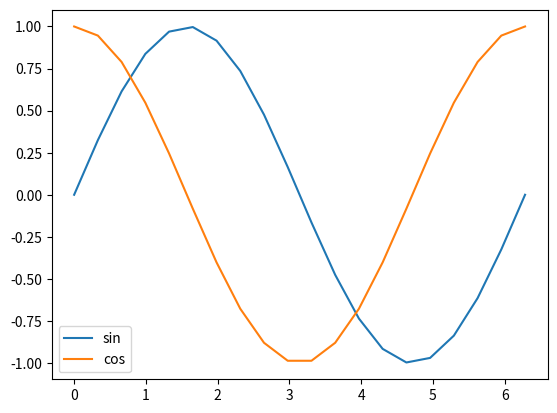
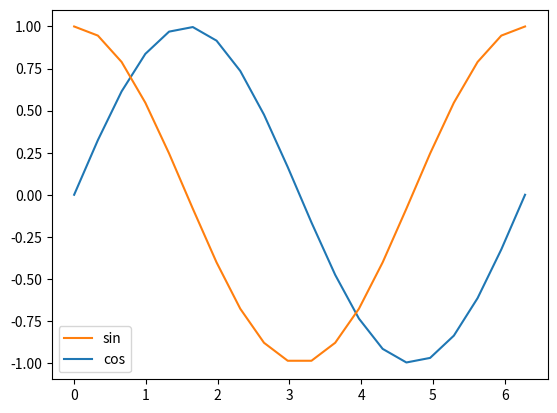
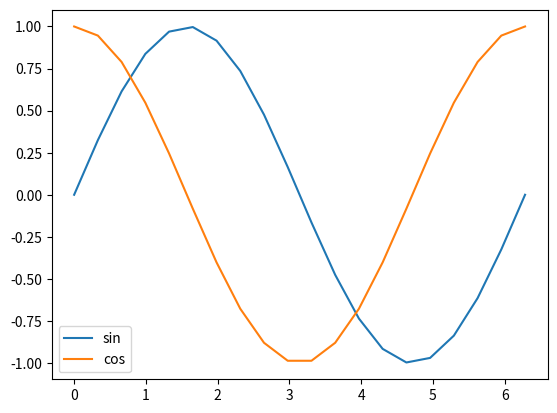
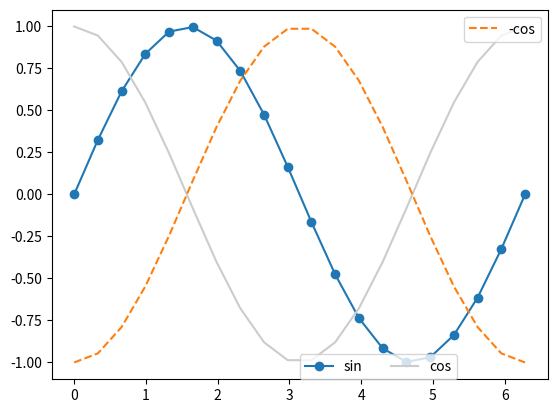
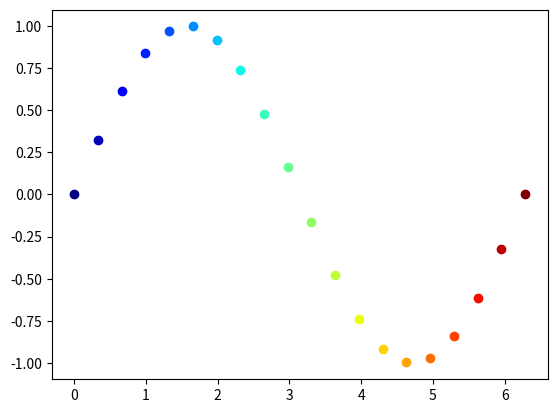
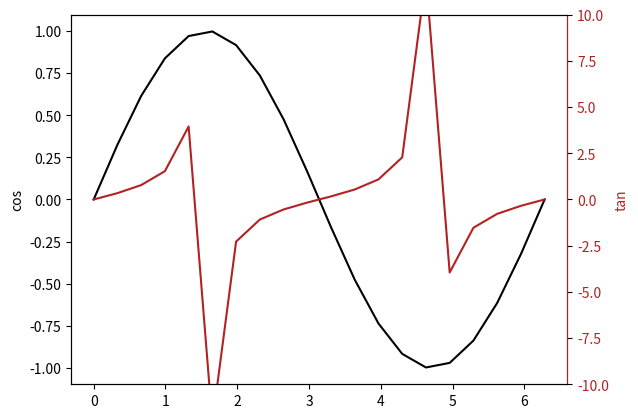
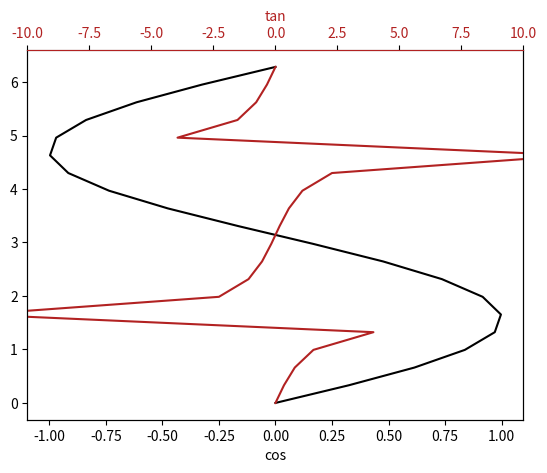
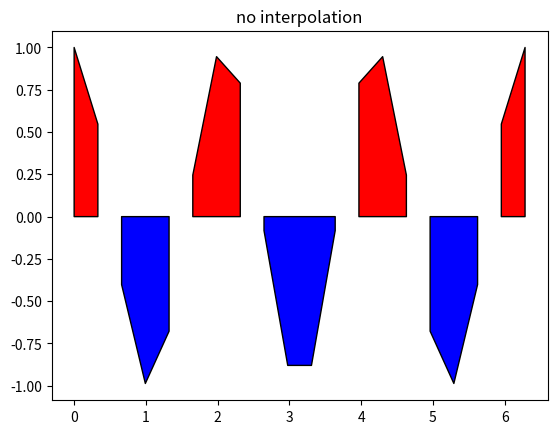
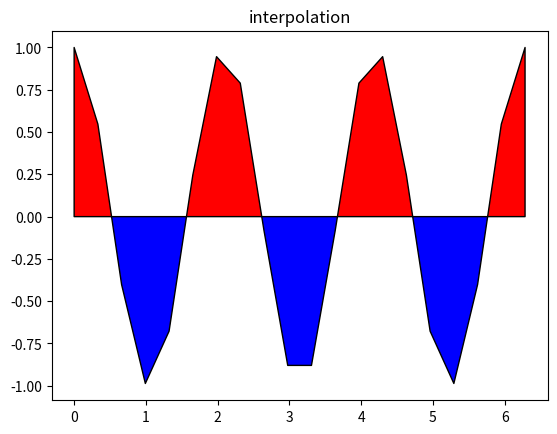

Generate these figures, in order, with matplotlib:
# ---
# jupyter:
#   jupytext:
#     formats: ipynb,py
#     text_representation:
#       extension: .py
#       format_name: light
#       format_version: '1.5'
#       jupytext_version: 1.7.1
#   kernelspec:
#     display_name: Python 3
#     language: python
#     name: python3
# ---

# # XY plots
#
# XY plots are achieved by using the [plot](https://matplotlib.org/3.1.1/api/_as_gen/matplotlib.pyplot.plot.html) function
#
# ## Simple XY plots

# +
import matplotlib as mp
import matplotlib.pyplot as plt
import numpy as np

x = np.linspace(0, 2*np.pi, 20)
y = np.sin(x)
z = np.cos(x)
t = np.tan(x)
t = np.ma.masked_where(np.abs(t) > 100, t)

# +
fig = plt.figure() #  initialize figure
ax = plt.gca() # initialize axis (here, optional)
plt.plot(x, y, color='Plum', linestyle='--', linewidth=2,
         marker='o', markeredgewidth=2, markerfacecolor='FireBrick',
         markeredgecolor='black', markersize=12)
plt.title('First plot')
plt.xlabel('X label')
plt.ylabel('Y label')

# plt.savefig('figs/xy.pdf', bbox_inches='tight') # save the figure
# tight: remove the white spaces around the figure  

plt.show()  # display the figure 
       
plt.close(fig)
# -

# ## Multiline XY plots
#
# There is several ways to plot multiline XY plots. 
#
# First, this can be achieved by using the `label` argument of the `plot` function:

fig = plt.figure()
ax = plt.gca()
l0 = plt.plot(x, y, label='sin')
l1 = plt.plot(x, z, label='cos')
leg = plt.legend(fontsize=10, loc=0, ncol=1)
plt.show()

# You can also set the legend by providing a list of `matplotlib.lines.Line2D` objects and their corresponding labels. However, it remains to user to be sure that the right label goes with the right line.

fig = plt.figure()
ax = plt.gca()
l0 = plt.plot(x, y)
l1 = plt.plot(x, z)
leg = plt.legend([l1[0], l0[0]], ['sin', 'cos'], loc=0, ncol=1, fontsize=10)
plt.show()

# 1D Arrays can be comined into a multidimensional one prior to plotting. The first dimension of the `y` array must have the same number
# of elements as the `x` array.
#
# In this case, the user needs to set the legend by providing the list of the corresponding labels (the user must insure that the right label goes with the right line)

# +
arr =  np.array([y, z]).T
print(arr.shape)

fig = plt.figure()
ax = plt.gca()
plt.plot(x, arr)
leg = plt.legend(['sin', 'cos'], loc=0, ncol=1, fontsize=10)
# -

# If several legends should be plotted, they must be added to the current graph by using the `matplotlib.axes.Axes.add_artist` function:

# +
fig = plt.figure() #initialize figure
ax = plt.gca()

l0 = plt.plot(x, y, marker='o')
l1 = plt.plot(x, z, color='0.8')
l2 = plt.plot(x, -z, linestyle='--')

# Draw the legend for the 
leg1 = plt.legend([l0[0], l1[0]], ['sin', 'cos'], 
                  loc=(0.5, 0), ncol=2)
# add legend to the axes
ax.add_artist(leg1)

# Draw second legend
leg2 = plt.legend([l2[0]], ['-cos'], loc=1)
plt.show()
# -

# ## Using colortable colors
#
# To use colormap colors to draw xy plots, you first need to define a colormap object:

cmap = plt.cm.jet # Defining colormap (cf. matplotlib website)
print(cmap(0))  # picks the first color (blue)
print(cmap(1.))  # picks the first color (red)

plt.figure()
cmap = plt.cm.jet # Defining colormap (cf. matplotlib website)
for p in range(0, len(x)):
    cindex = p / (len(x) - 1)  # value between 0 and 1
    color = cmap(cindex)
    plt.plot(x[p:p+1], y[p:p+1], color=color, linestyle='none', marker='o') 
plt.show()

# ## Using twin axis
#
# Using twin axis (shared x or shared y) is achieved by using the `twinx` or `twiny` methods.

# +
# Shared x and y axis
plt.figure()
ax1 = plt.gca()
ax1.plot(x, y, 'k')
ax1.set_ylabel('cos', color='k')

ax2 = ax1.twinx()
ax2.plot(x, t, color='FireBrick')
ax2.set_ylim(-10, 10)
ax2.set_ylabel('tan', color='FireBrick')
plt.setp(ax2.get_yticklabels(), color='FireBrick')
ax2.spines['right'].set_color('FireBrick')

plt.show()

# +
plt.figure()
ax1 = plt.gca()
ax1.plot(y, x, 'k')
ax1.set_xlabel('cos', color='k')

ax2 = ax1.twiny()
ax2.plot(t, x, color='FireBrick')
ax2.set_xlabel('tan', color='FireBrick')
ax2.set_xlim(-10, 10)
plt.setp(ax2.get_xticklabels(), color='FireBrick')
ax2.spines['top'].set_color('FireBrick')

plt.show()
# -

# <div class='alert alert-info'>
#     <strong>Note. </strong> To know how to manage multiple spines, visit <a href='https://matplotlib.org/3.1.1/gallery/ticks_and_spines/multiple_yaxis_with_spines.html' target='_blank'>Matplotlib</a>.
#     </div>
#
# ## Filled XY plots
#
# Filled XY plots are achieved by using the [fill_between](https://matplotlib.org/3.1.1/api/_as_gen/matplotlib.pyplot.fill_between.html) function. 
#
# It is highly recommended to set `interpolate` to True to insure a proper layout.

# +
y = np.cos(3 * x)

fig = plt.figure()
ax = plt.gca()
ax.set_title('no interpolation')
ax.fill_between(x, 0, y, facecolor='r', where=y>0, 
                 interpolate=False, edgecolor='k')
ax.fill_between(x, 0, y, facecolor='b', where=y<0,
                 interpolate=False, edgecolor='k')
plt.show()
# -

fig = plt.figure()
ax = plt.gca()
ax.set_title('interpolation')
ax.fill_between(x, 0, y, facecolor='r', where=y>0, 
                 interpolate=True, edgecolor='k')
ax.fill_between(x, 0, y, facecolor='b', where=y<0,
                 interpolate=True, edgecolor='k')
plt.show()
